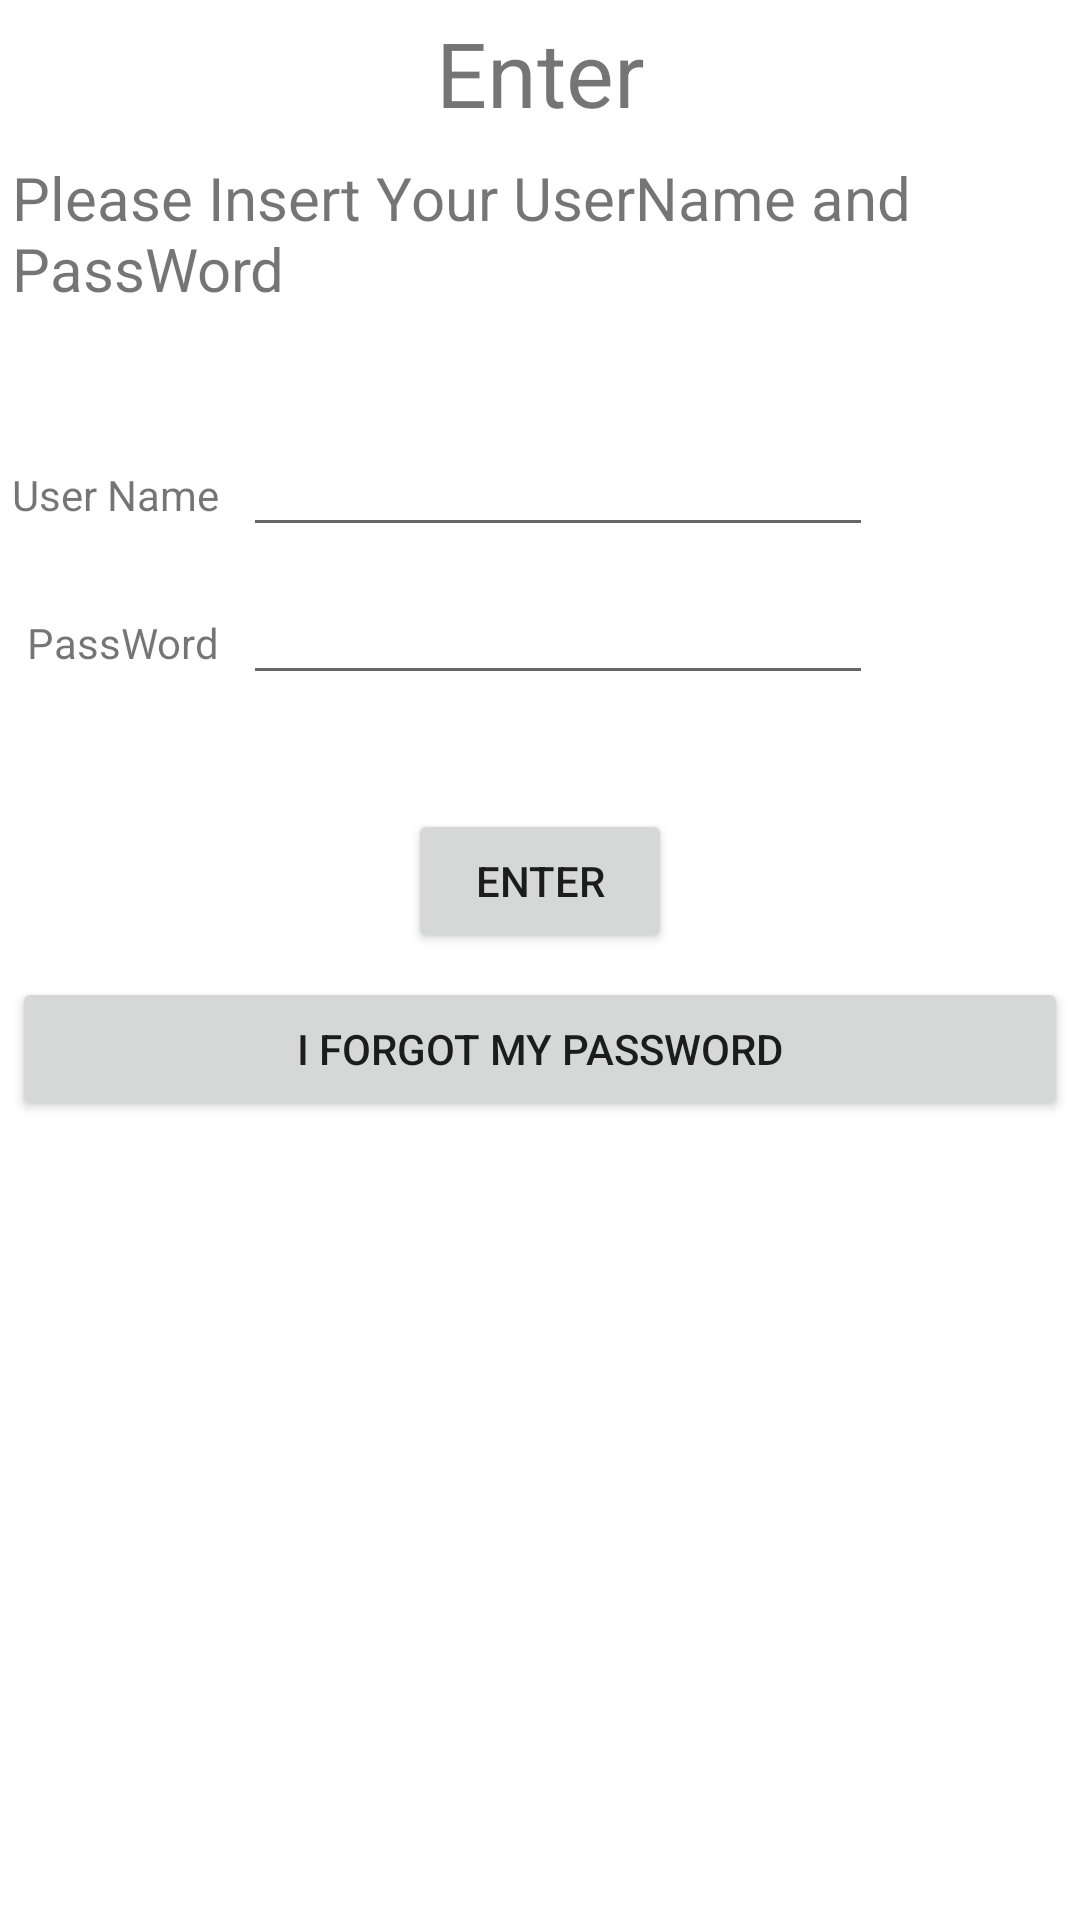

The Android layout XML behind this screen, and the referenced resources:
<!-- AndroidManifest.xml: application theme Theme.Practice111 -->
<!-- res/layout/fragment_four.xml -->
<?xml version="1.0" encoding="utf-8"?>
<FrameLayout xmlns:android="http://schemas.android.com/apk/res/android"
    xmlns:tools="http://schemas.android.com/tools"
    android:layout_width="match_parent"
    android:layout_height="match_parent"
    tools:context=".fragments1.FragmentFour">

    <GridLayout
        android:layout_width="match_parent"
        android:layout_height="match_parent"
        android:columnCount="4"
        android:useDefaultMargins="true">

        <TextView
            android:layout_row="0"
            android:layout_column="0"
            android:layout_columnSpan="4"
            android:layout_gravity="center_horizontal"
            android:text="Enter"
            android:textSize="30sp"/>

        <TextView
            android:layout_row="1"
            android:layout_column="0"
            android:layout_columnSpan="4"
            android:layout_gravity="right"
            android:text="Please Insert Your UserName and PassWord"
            android:textSize="20sp"/>

        <Space
            android:layout_row="2"
            android:layout_column="0"
            android:layout_columnSpan="4"
            android:layout_height="30dp"/>

        <TextView
            android:layout_row="3"
            android:layout_column="0"
            android:layout_gravity="right"
            android:text="User Name"/>

        <EditText
            android:ems="10"/>

        <TextView
            android:layout_row="4"
            android:layout_column="0"
            android:layout_gravity="right"
            android:text="PassWord"/>

        <EditText
            android:ems="10"/>

        <Space
            android:layout_row="5"
            android:layout_column="0"
            android:layout_columnSpan="4"
            android:layout_height="30dp"/>

        <Button
            android:layout_row="6"
            android:layout_column="0"
            android:layout_columnSpan="4"
            android:layout_gravity="center_horizontal"
            android:text="Enter"/>

        <Space
            android:layout_row="7"
            android:layout_column="0"
            android:layout_columnSpan="4"/>

        <Button
            android:layout_row="8"
            android:layout_column="0"
            android:layout_columnSpan="4"
            android:layout_gravity="fill_horizontal"
            android:text="I forgot my PassWord"/>

    </GridLayout>

</FrameLayout>
<!-- resources referenced by this layout -->
<resources>
  <style name="Theme.Practice111" parent="Theme.MaterialComponents.DayNight.DarkActionBar">
          
          <item name="colorPrimary">@color/purple_500</item>
          <item name="colorPrimaryVariant">@color/purple_700</item>
          <item name="colorOnPrimary">@color/white</item>
          
          <item name="colorSecondary">@color/teal_200</item>
          <item name="colorSecondaryVariant">@color/teal_700</item>
          <item name="colorOnSecondary">@color/black</item>
          
          <item name="android:statusBarColor" tools:targetApi="l">?attr/colorPrimaryVariant</item>
          
      </style>
  <color name="purple_500">#FF6200EE</color>
  <color name="purple_700">#FF3700B3</color>
  <color name="white">#FFFFFFFF</color>
  <color name="teal_200">#FF03DAC5</color>
  <color name="teal_700">#FF018786</color>
  <color name="black">#FF000000</color>
</resources>
